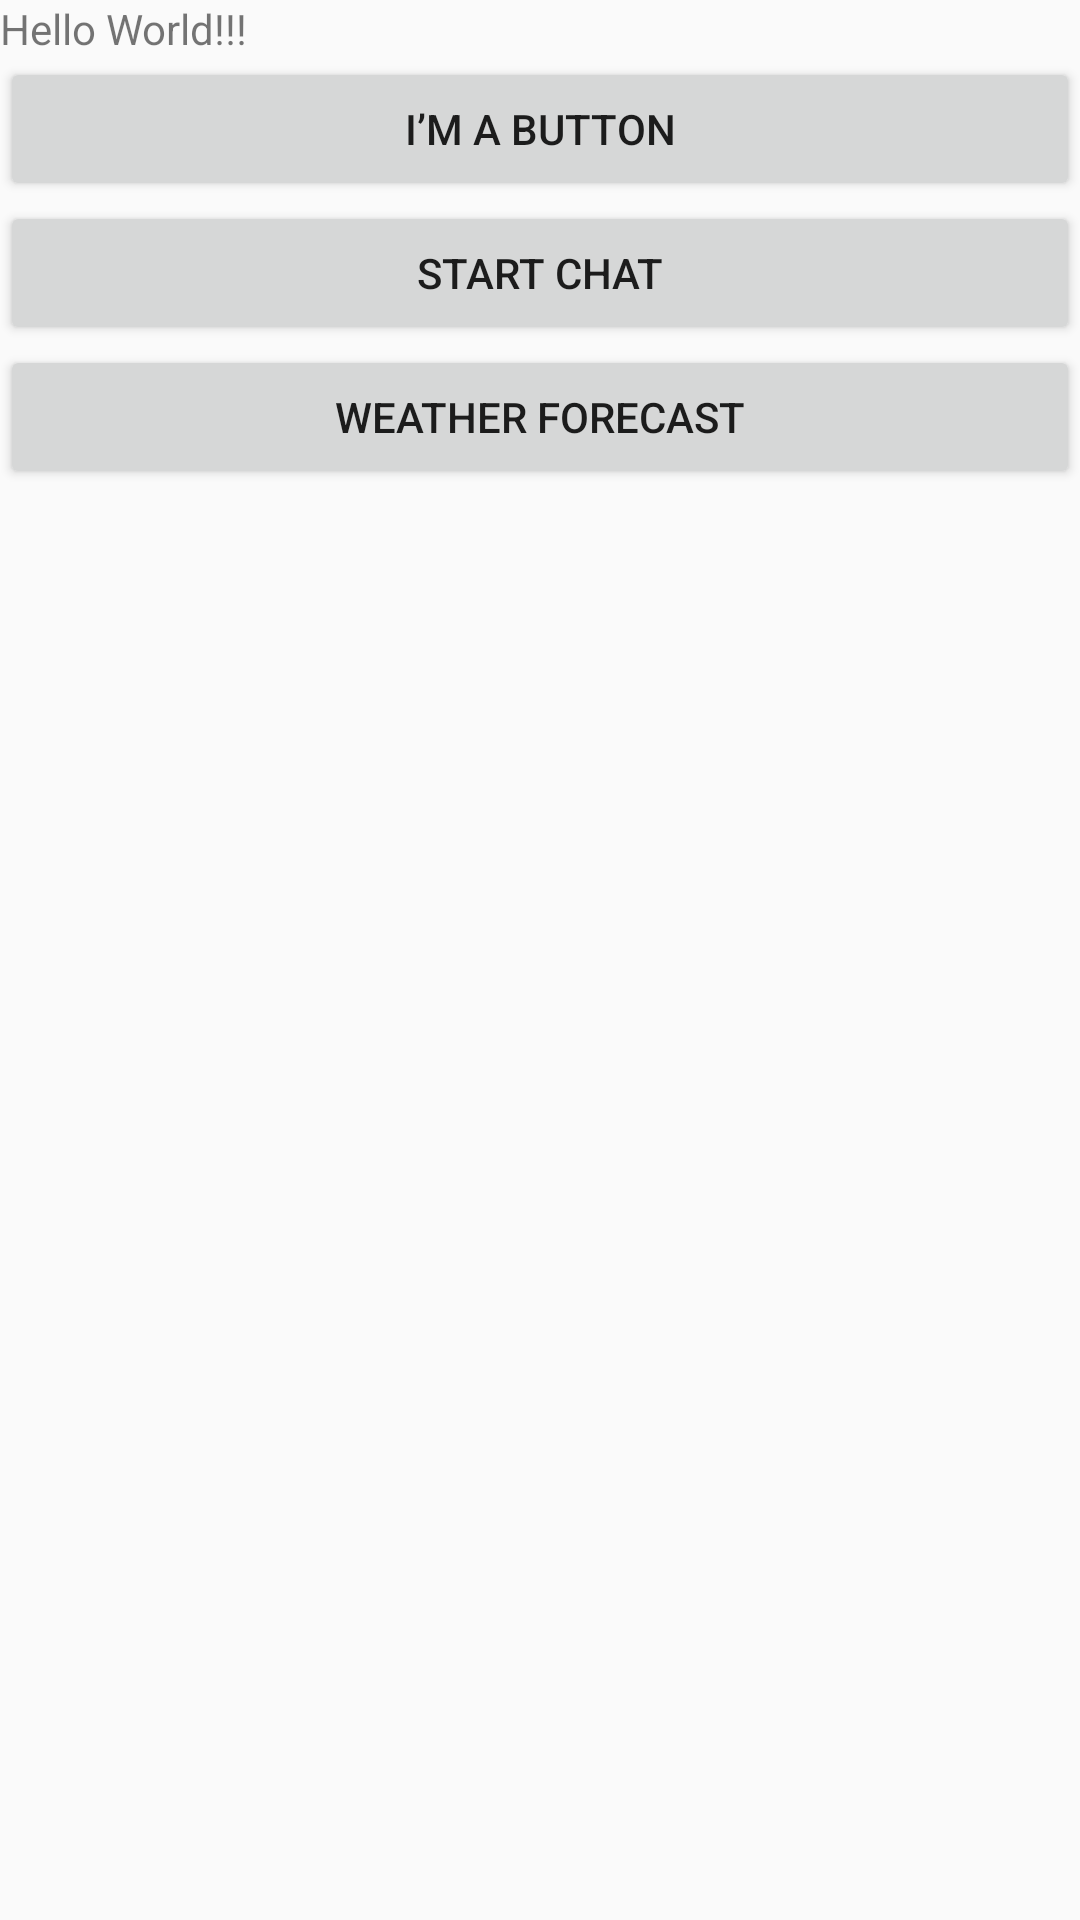

Android layout source for this screen:
<!-- AndroidManifest.xml: application theme AppTheme -->
<!-- res/layout/activity_start.xml -->
<?xml version="1.0" encoding="utf-8"?>
<LinearLayout xmlns:android="http://schemas.android.com/apk/res/android"
    xmlns:app="http://schemas.android.com/apk/res-auto"
    xmlns:tools="http://schemas.android.com/tools"
    android:layout_width="match_parent"
    android:orientation="vertical"
    android:layout_height="match_parent"
    tools:context=".StartActivity">

    <TextView
        android:layout_width="wrap_content"
        android:layout_height="wrap_content"
        android:text="@string/hello_message"
        app:layout_constraintBottom_toBottomOf="parent"
        app:layout_constraintLeft_toLeftOf="parent"
        app:layout_constraintRight_toRightOf="parent"
        app:layout_constraintTop_toTopOf="parent" />

    <Button
        android:id="@+id/button"
        android:layout_width="match_parent"
        android:layout_height="wrap_content"
        android:text="@string/ButtonText" />

    <Button
        android:id="@+id/chatButtonId"
        android:layout_width="match_parent"
        android:layout_height="wrap_content"
        android:text="@string/ChatButtonText" />

    <Button
        android:id="@+id/weather_button"
        android:layout_width="match_parent"
        android:layout_height="wrap_content"
        android:text="Weather Forecast" />

</LinearLayout>
<!-- resources referenced by this layout -->
<resources>
  <string name="ButtonText">I\’m a button</string>
  <string name="ChatButtonText">Start Chat</string>
  <string name="hello_message">Hello World!!!</string>
  <style name="AppTheme" parent="Theme.AppCompat.Light.NoActionBar">
          
  
  
          <item name="android:windowActionBar">false</item>
          <item name="android:windowNoTitle">true</item>
  
  
      </style>
</resources>
